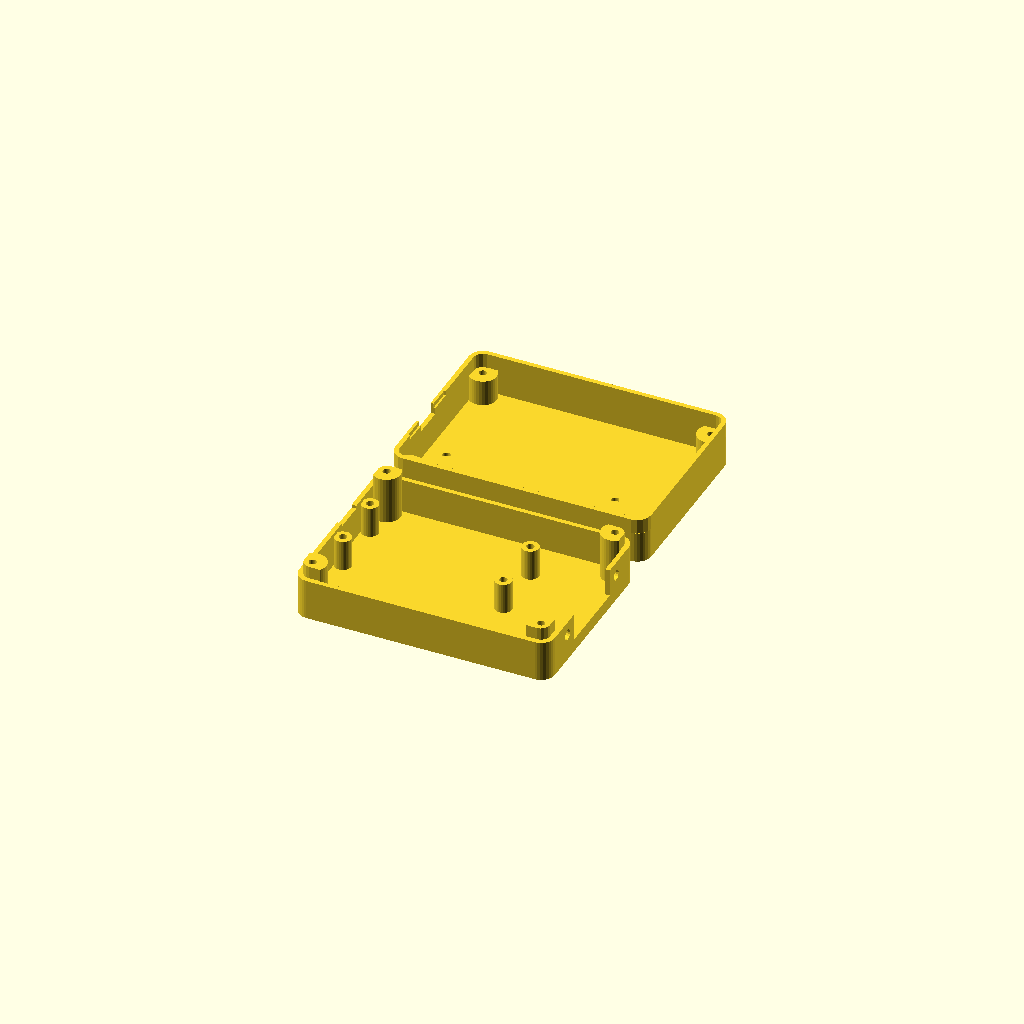
Cell 1: the model at its default parameters.
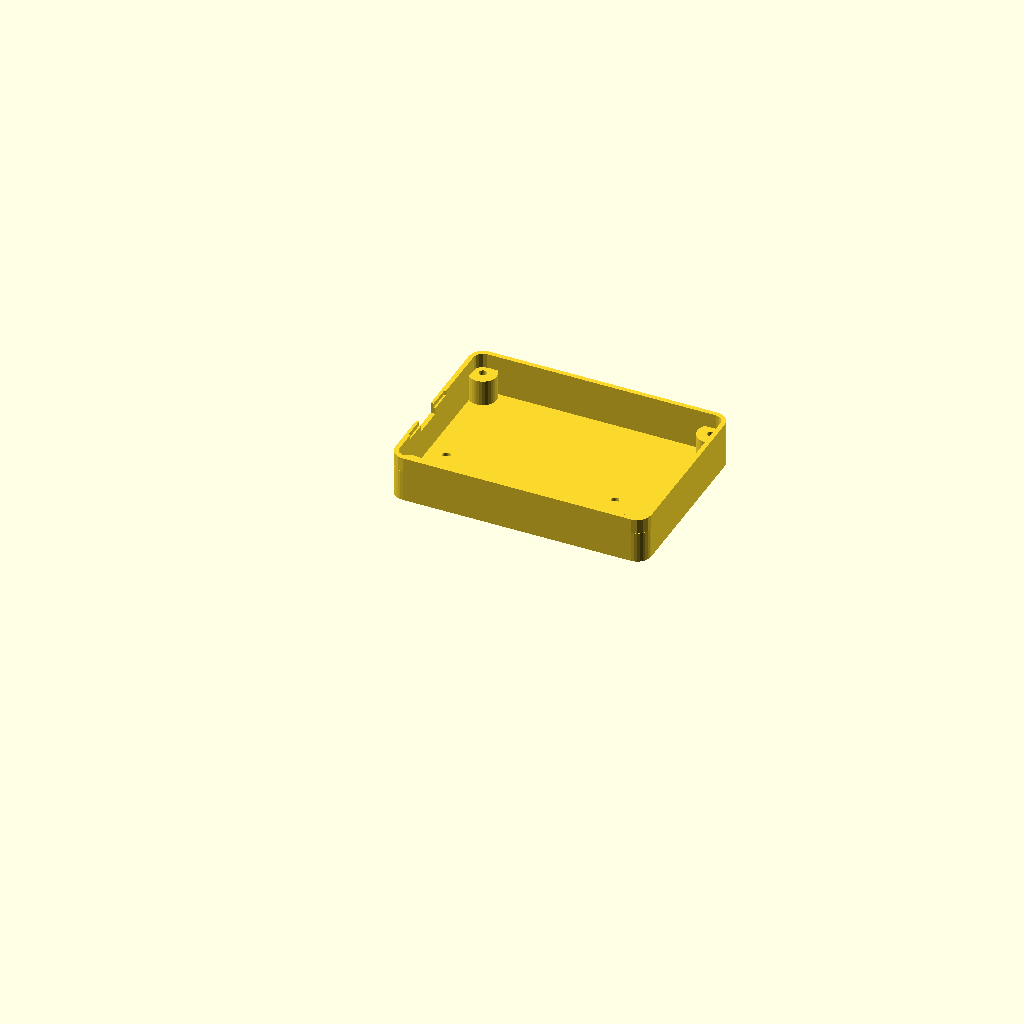
Cell 2: includeBottom = 0 (everything else at default).
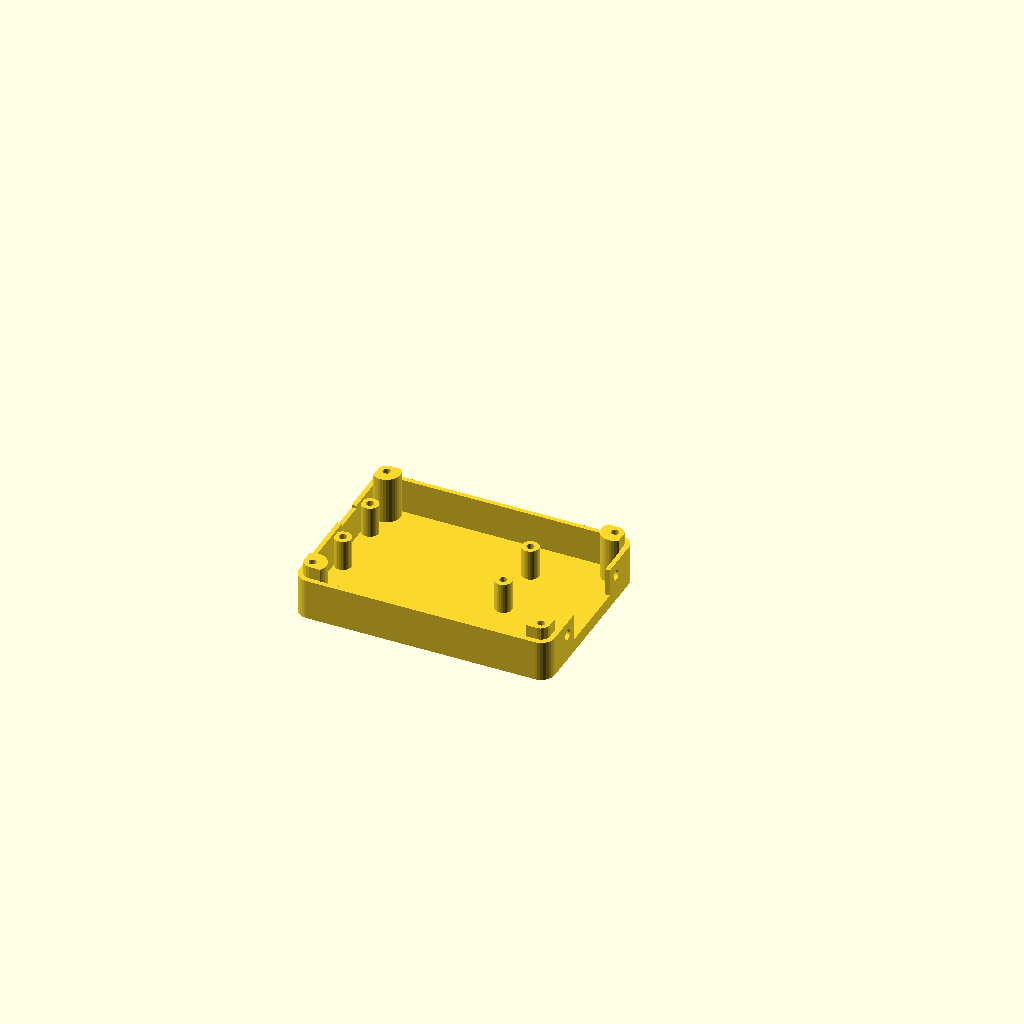
Cell 3: includeTop = 0 (everything else at default).
All cells are drawn from one camera (rotation 55°, 0°, 25°, orthographic, colour scheme Cornfield), so only the parameter changes between them.
Source of the model, gameporttousb.scad:
use <roundedsquare.scad>;

//<params>
includeBottom = 1; // [1:yes, 0:no]
includeTop = 1; // [1:yes, 0:no]
includeGamecubePort = 0; // [1:yes, 0:no]
includeEllipticalPort = 0; // [1:yes, 0:no]
includeNunchuckPort = 0; // [1:yes, 0:no]
includeDirectionSwitchPort = 0; // [1:yes, 0:no]
includeGameport = 1; // [1:yes, 0:no]
includeWashers = 0; // [1:yes, 0:no]
includeFeet = 0; // [1:yes, 0:no]
innerLength = 80;
extraWidth = 0; // 18;
extraWidth1 = 15; // 18;
sideWall = 1.5;
topWall = 1.6;
bottomWall = 2;
bottomScrewLength = 11.25; // 8;
topScrewLength = 5.7;
gameportWidth = 24.92;
gameportScrewSpacing = 33.78;
gameportScrewDiameter = 3;
gameportHeight = 9;
screwDiameter = 2.12;
screwHeadDiameter = 4.8;
thinPillarDiameter = 5.5;
fatPillarDiameter = 9;
stm32Width = 24.35;
stm32Length = 57.2;
tolerance = 0.2;
pcbThickness = 1.25;
bottomOverlap = 4;
topUnderlap = 4.8;
stm32ScrewYSpacing=18.8;
stm32ScrewXSpacing=52;
stm32ScrewOffset=2.4;
gcCableDiameter=3.7;
ellipticalCableMajorDiameter=5.32;
ellipticalCableMinorDiameter=2.66;
topOffset = 0; // 4.8;
topScrewX1 = 6;
topScrewXSpacing = 54.66;
buttonHoleDiameter = 0; // 5;
button1OffsetFromHole = 12.7;
button2OffsetFromHole = 5.78;
ledHoleDiameter = 0; // 4
led1XOffsetFromButton1 = 10.16;  
led1YOffsetFromButton1 = 1.27;  
ledSpacing = 5.08;
pcbToPCBSpacing = 12;
usbPortWidth = 10;
usbPortHeight = 4.5;
usbPortZOffsetDown = 1;
directionSwitchNeckDiameter = 5.8;
directionSwitchOuterDiameter = 11.12;
directionSwitchNeck = 1.1;
nunchuckPortTolerance = 0.25;
nunchuckPortHeight = 7.36;
nunchuckPortWidth = 12.24;
nunchuckPortInsetDepth = 1.28;
nunchuckPortInsetWidth = 4.59;
nunchuckPortPillarTopFromCenter = 4.9;
nunchuckPortZOffset = 2;
nunchuckScrewHoleYMinusFromCenterOfPort = 6.99;
nunchuckScrewHoleXMinusFromOutsideOfWall = 12.91;
stickyFootHoleSize = 8.85;
nunchuckScrewHoleYSpacing = 2.54*5;
nunchuckScrewHoleXSpacing = 2.54*6;
//</params>

module dummy() {}

includeSpacer = 0;
$fn = 32;
nudge = 0.001;

innerWidth = extraWidth+extraWidth1+stm32Width+fatPillarDiameter*2;
bottomOffset = bottomScrewLength-pcbThickness;
bottomHeight = bottomWall+bottomOffset+pcbThickness;
bottomFatPillarLength = bottomHeight+bottomOverlap;
topHeight = topWall + topOffset + pcbThickness + max(topUnderlap,pcbToPCBSpacing);
topFatPillarLength = topHeight-topUnderlap;
nunchuckPillarLength = bottomHeight + nunchuckPortZOffset - nunchuckPortPillarTopFromCenter;

fatPillarLocations = [
    [-sideWall+fatPillarDiameter/2,-sideWall+fatPillarDiameter/2,0],
    [-sideWall+fatPillarDiameter/2,innerWidth+sideWall-fatPillarDiameter/2,0],
    [innerLength+sideWall-fatPillarDiameter/2,-sideWall+fatPillarDiameter/2,0],
    [innerLength+sideWall-fatPillarDiameter/2,innerWidth+sideWall-fatPillarDiameter/2,0]
];
stm32ScrewX1 = stm32ScrewOffset;
stm32ScrewY1 = extraWidth1+fatPillarLocations[0][1]+fatPillarDiameter/2+thinPillarDiameter/2;


ellipticalCableY = fatPillarLocations[1][1]-fatPillarDiameter-1.5*ellipticalCableMinorDiameter;
gcPortY = stm32ScrewY1+stm32ScrewYSpacing/2;

nunchuckPortY = innerWidth+sideWall-fatPillarDiameter-nunchuckPortWidth/2-nunchuckPortTolerance*2-2*sideWall;// (stm32ScrewY1+stm32ScrewYSpacing+thinPillarDiameter+innerWidth-fatPillarDiameter)*0.5;
nx0 = innerLength+sideWall-nunchuckScrewHoleXMinusFromOutsideOfWall;
ny0 = nunchuckPortY-nunchuckScrewHoleYMinusFromCenterOfPort;
nunchuckPillarLocations = [
    [nx0,ny0],
    [nx0-nunchuckScrewHoleXSpacing,ny0],
    [nx0-nunchuckScrewHoleXSpacing,ny0+nunchuckScrewHoleYSpacing],
    [nx0,ny0+nunchuckScrewHoleYSpacing]];
echo(nunchuckPillarLocations);

topScrewY = innerWidth-stm32ScrewY1-stm32ScrewYSpacing/2;
bottomThinPillarLocations = [
    [stm32ScrewX1,stm32ScrewY1,0],
    [stm32ScrewX1+stm32ScrewXSpacing,stm32ScrewY1,0],
    [stm32ScrewX1,stm32ScrewY1+stm32ScrewYSpacing,0],
    [stm32ScrewX1+stm32ScrewXSpacing,stm32ScrewY1+stm32ScrewYSpacing,0] ];

directionSwitchX = (topScrewX1+button1OffsetFromHole+topScrewX1+topScrewXSpacing-button2OffsetFromHole)/2;
directionSwitchY = topScrewY/2;

module base(inset=0) {
    translate([-sideWall+inset,-sideWall+inset])
    roundedSquare([innerLength+2*sideWall-2*inset,innerWidth+2*sideWall-2*inset], radius=fatPillarDiameter/2-inset);
}

module ellipticalCable() {
    rotate([0,90,0])
    translate([0,0,-nudge-sideWall])
    linear_extrude(height=3*sideWall+2*nudge)
    hull() {
        translate([-(ellipticalCableMajorDiameter-ellipticalCableMinorDiameter)/2-tolerance,0,0])
        circle(d=ellipticalCableMinorDiameter);
        translate([(ellipticalCableMajorDiameter-ellipticalCableMinorDiameter)/2+tolerance,0,0])
        circle(d=ellipticalCableMinorDiameter);
    }
}

nunchuckPortHeight = 7.36;
nunchuckPortWidth = 12.24;
nunchuckPortInsetDepth = 1.28;
nunchuckPortInsetWidth = 4.59;

module nunchuckConnector() {
    h = nunchuckPortHeight + 2*nunchuckPortTolerance;
    w = nunchuckPortWidth + 2*nunchuckPortTolerance;
    insetDepth = nunchuckPortInsetDepth;
    insetWidth = nunchuckPortInsetWidth+2*nunchuckPortTolerance;
    rotate([0,90,0])
    translate([0,0,-sideWall-nudge])
    linear_extrude(height=sideWall*2+2*nudge)
    polygon([[-h/2,-w/2],[h/2,-w/2],[h/2,w/2],[-h/2,w/2],[-h/2,insetWidth/2],[-h/2+insetDepth,insetWidth/2],[-h/2+insetDepth,-insetWidth/2],[-h/2,-insetWidth/2]]);
}

module sideWalls() {
    difference() {
        base();
        base(inset=sideWall);
    }
}

module tweakedSideWalls() {
    difference() {
        base(inset=-sideWall);
        base(inset=sideWall+tolerance);
    }
}

module fatPillar(hole=false,bottom=true) {
    fatPillarLength = bottom?bottomFatPillarLength:topFatPillarLength;
    if (!hole)
        cylinder(d=fatPillarDiameter,fatPillarLength);
    else {
        if (bottom)
            cylinder(d=screwHeadDiameter+2*tolerance,h=fatPillarLength-(bottom?bottomWall:topWall));
        cylinder(d=screwDiameter+2*tolerance,h=fatPillarLength+nudge);
    }
}

module thinPillar(hole=false,height=10) {
    if (!hole)
        cylinder(d=thinPillarDiameter,h=height);
    else {
        cylinder(d=screwDiameter+2*tolerance,h=height);
    }
}

module spacer() {
    linear_extrude(height=0.75) {
        difference() {
            hull() {
                circle(d=thinPillarDiameter);
                translate([0,stm32ScrewYSpacing]) circle(d=thinPillarDiameter);
            }
            circle(d=screwDiameter+5*tolerance);
            translate([0,stm32ScrewYSpacing]) circle(d=screwDiameter+5*tolerance);
        }
    }
}

module gameport() {
    module gameportScrewHole() {
        rotate([0,90,0]) cylinder(d=gameportScrewDiameter+2*tolerance,$fn=16,h=sideWall+2*nudge);
    }
    
   translate([innerLength-nudge,innerWidth/2-gameportWidth/2-tolerance,bottomHeight-gameportHeight]) cube([sideWall+2*nudge,gameportWidth+tolerance,gameportHeight+nudge]);
   translate([innerLength-nudge,innerWidth/2-gameportScrewSpacing/2,bottomHeight-gameportHeight/2]) gameportScrewHole();
   translate([innerLength-nudge,innerWidth/2+gameportScrewSpacing/2,bottomHeight-gameportHeight/2]) gameportScrewHole();
}

module bottom() {
    render(convexity=2)
    difference() {
        union() {
            linear_extrude(height=bottomWall+nudge) base();
            for (p=fatPillarLocations)
                translate(p) fatPillar();
            linear_extrude(height=bottomHeight+nudge) sideWalls();
            for (p=bottomThinPillarLocations)
                translate(p) thinPillar(height=bottomWall+bottomOffset);
            if (includeNunchuckPort)
            for (p=nunchuckPillarLocations)
                translate(p) thinPillar(height=nunchuckPillarLength);
       if (includeGamecubePort) 
            translate([innerLength-2*sideWall,gcPortY-gcCableDiameter*1.5,0]) cube([2*sideWall+nudge,3*gcCableDiameter,bottomHeight]);
       if (includeNunchuckPort) 
            translate([innerLength-sideWall,nunchuckPortY-nunchuckPortWidth/2-2*sideWall,0])
       cube([2*sideWall,nunchuckPortWidth+4*sideWall,bottomHeight]);
       if (includeEllipticalPort) 
            translate([-nudge,ellipticalCableY-ellipticalCableMinorDiameter*1.5,0]) cube([2*sideWall+nudge,3*ellipticalCableMinorDiameter,bottomHeight]);
        }
        for (p=fatPillarLocations)
            translate(p) fatPillar(hole=true);
        translate([0,0,bottomHeight]) linear_extrude(height=bottomOverlap+nudge) tweakedSideWalls();
            if (includeNunchuckPort)
            for (p=nunchuckPillarLocations)
                translate([0,0,bottomWall]) translate(p) thinPillar(height=nunchuckPillarLength,hole=true);
        for (p=bottomThinPillarLocations)
            translate([0,0,bottomWall]) translate(p) thinPillar(hole=true,height=bottomHeight+nudge);
       if (includeNunchuckPort)
           translate([innerLength,nunchuckPortY,bottomHeight+nunchuckPortZOffset]) nunchuckConnector();
        translate([-sideWall-nudge,(stm32ScrewY1+stm32ScrewYSpacing/2)-usbPortWidth/2,bottomHeight-usbPortZOffsetDown]) cube([sideWall+2*nudge,usbPortWidth,usbPortHeight+nudge]);
       if (includeGamecubePort) 
       translate([innerLength-2*sideWall,gcPortY,bottomHeight]) rotate([0,90,0]) cylinder(d=gcCableDiameter,h=3*sideWall+2*nudge);
       if (includeEllipticalPort)
        translate([0,ellipticalCableY,bottomHeight]) ellipticalCable();
       if (includeGameport) gameport();
    }
}

module pairOfFeet() {
    stripSize = 2*sideWall+innerWidth;
    d2 = stickyFootHoleSize+2;
    d1 = d2;
    $fn=16;
    
    module foot() {
        render(convexity=2)
        difference() {
            cylinder(d1=d1,d2=d2,h=2.5+1);
            translate([0,0,2.5+0.01]) cylinder(d=stickyFootHoleSize,h=1);
        }
    }
    
    linear_extrude(height=0.75)
    hull() {
        circle(d=d1);
        translate([0,stripSize-d2,0])
        circle(d=d1);
    }
    foot();
    translate([0,stripSize-d2,0])
    foot();
}

module top() {
    render(convexity=2)
    difference() {
        union() {
            linear_extrude(height=topWall+nudge) base();
            for (p=fatPillarLocations)
                translate(p) fatPillar(bottom=false);
            linear_extrude(height=topHeight+nudge) sideWalls();
            translate([topScrewX1,topScrewY,0])
                thinPillar(height=topWall+topOffset);
            translate([topScrewX1+topScrewXSpacing,topScrewY,0])
                thinPillar(height=topWall+topOffset);
       if (includeNunchuckPort) 
            translate([innerLength-sideWall,innerWidth-nunchuckPortY-nunchuckPortWidth/2-2*sideWall,0])
       cube([2*sideWall,nunchuckPortWidth+4*sideWall,topHeight]);
       if (includeGamecubePort) 
            translate([innerLength-2*sideWall,innerWidth-gcPortY-gcCableDiameter*1.5,0]) cube([2*sideWall+nudge,3*gcCableDiameter,topHeight]);
       if (includeEllipticalPort) 
            translate([-nudge,innerWidth-ellipticalCableY-ellipticalCableMinorDiameter*1.5,0]) cube([2*sideWall+nudge,3*ellipticalCableMinorDiameter,topHeight]);
        }
        for (p=fatPillarLocations)
            translate([0,0,topWall]) translate(p) fatPillar(hole=true,bottom=false);
            translate([topScrewX1,topScrewY,0.5])
                thinPillar(height=topWall+topOffset,hole=true);
            translate([topScrewX1+topScrewXSpacing,topScrewY,0.5])
                thinPillar(height=topWall+topOffset,hole=true);

    y0=innerWidth-(stm32ScrewY1+stm32ScrewYSpacing/2);
       if (includeNunchuckPort)
           translate([innerLength,innerWidth-nunchuckPortY,topHeight-nunchuckPortZOffset]) rotate([180,0,0]) nunchuckConnector();
       if (includeGamecubePort) 
       translate([innerLength-2*sideWall,innerWidth-gcPortY,topHeight]) rotate([0,90,0]) cylinder(d=gcCableDiameter,h=3*sideWall+2*nudge);
       if (includeEllipticalPort)
        translate([0,innerWidth-ellipticalCableY,topHeight]) ellipticalCable();
        translate([-sideWall-nudge,y0-usbPortWidth/2,topHeight-usbPortHeight+usbPortZOffsetDown]) cube([sideWall+2*nudge,usbPortWidth,usbPortHeight+nudge]);
        translate([-sideWall*0.25-tolerance,y0-(stm32Width+2*tolerance)/2,topHeight-pcbThickness-tolerance]) cube([sideWall*0.25+tolerance+nudge,stm32Width+2*tolerance,pcbThickness+tolerance+nudge]);
        translate([topScrewX1+button1OffsetFromHole,topScrewY,-nudge]) cylinder(d=buttonHoleDiameter,h=topWall+2*nudge);
        translate([topScrewX1+topScrewXSpacing-button2OffsetFromHole,topScrewY,-nudge]) cylinder(d=buttonHoleDiameter,h=topWall+2*nudge);
        for(i=[0:3]) translate([topScrewX1+button1OffsetFromHole+led1XOffsetFromButton1+i*ledSpacing,topScrewY+led1YOffsetFromButton1,-nudge]) cylinder(d=ledHoleDiameter,h=topWall+2*nudge);
    if (includeDirectionSwitchPort)
    translate([directionSwitchX,directionSwitchY,-nudge]) { cylinder(d=directionSwitchNeckDiameter+4*tolerance,h=topWall+2*nudge);
     translate([0,0,directionSwitchNeck])
    cylinder(d=directionSwitchOuterDiameter+4*tolerance,h=topWall);
     }
    }
}

if (includeBottom)
    bottom();
if (includeTop)
    translate([0,innerWidth+sideWall+8,0])
    top();
if (includeWashers) 
    render(convexity=2)
    translate([-30,0,0]) {
        for (i=[0:3])
            translate([0,i*15,0])
                scale([1.25,1.25,0])
                difference() {
                    thinPillar(hole=false,height=2);
                    translate([0,0,-nudge]) thinPillar(hole=true,height=2+2*nudge);
                }
    }
 if (includeSpacer) 
    translate([-50,0,0]) spacer();
 if (includeFeet) {
    translate([-70,0,0]) 
        pairOfFeet();
    translate([-90,0,0]) 
        pairOfFeet();
 }
Parameter table extracted from the source (name, type, default, range or options):
includeBottom: number, default 1, options 1, 0
includeTop: number, default 1, options 1, 0
includeGamecubePort: number, default 0, options 1, 0
includeEllipticalPort: number, default 0, options 1, 0
includeNunchuckPort: number, default 0, options 1, 0
includeDirectionSwitchPort: number, default 0, options 1, 0
includeGameport: number, default 1, options 1, 0
includeWashers: number, default 0, options 1, 0
includeFeet: number, default 0, options 1, 0
innerLength: number, default 80
extraWidth: number, default 0
extraWidth1: number, default 15
sideWall: number, default 1.5
topWall: number, default 1.6
bottomWall: number, default 2
bottomScrewLength: number, default 11.25
topScrewLength: number, default 5.7
gameportWidth: number, default 24.92
gameportScrewSpacing: number, default 33.78
gameportScrewDiameter: number, default 3
gameportHeight: number, default 9
screwDiameter: number, default 2.12
screwHeadDiameter: number, default 4.8
thinPillarDiameter: number, default 5.5
fatPillarDiameter: number, default 9
stm32Width: number, default 24.35
stm32Length: number, default 57.2
tolerance: number, default 0.2
pcbThickness: number, default 1.25
bottomOverlap: number, default 4
topUnderlap: number, default 4.8
stm32ScrewYSpacing: number, default 18.8
stm32ScrewXSpacing: number, default 52
stm32ScrewOffset: number, default 2.4
gcCableDiameter: number, default 3.7
ellipticalCableMajorDiameter: number, default 5.32
ellipticalCableMinorDiameter: number, default 2.66
topOffset: number, default 0
topScrewX1: number, default 6
topScrewXSpacing: number, default 54.66
buttonHoleDiameter: number, default 0
button1OffsetFromHole: number, default 12.7
button2OffsetFromHole: number, default 5.78
ledHoleDiameter: number, default 0
led1XOffsetFromButton1: number, default 10.16
led1YOffsetFromButton1: number, default 1.27
ledSpacing: number, default 5.08
pcbToPCBSpacing: number, default 12
usbPortWidth: number, default 10
usbPortHeight: number, default 4.5
usbPortZOffsetDown: number, default 1
directionSwitchNeckDiameter: number, default 5.8
directionSwitchOuterDiameter: number, default 11.12
directionSwitchNeck: number, default 1.1
nunchuckPortTolerance: number, default 0.25
nunchuckPortHeight: number, default 7.36
nunchuckPortWidth: number, default 12.24
nunchuckPortInsetDepth: number, default 1.28
nunchuckPortInsetWidth: number, default 4.59
nunchuckPortPillarTopFromCenter: number, default 4.9
nunchuckPortZOffset: number, default 2
nunchuckScrewHoleYMinusFromCenterOfPort: number, default 6.99
nunchuckScrewHoleXMinusFromOutsideOfWall: number, default 12.91
stickyFootHoleSize: number, default 8.85
